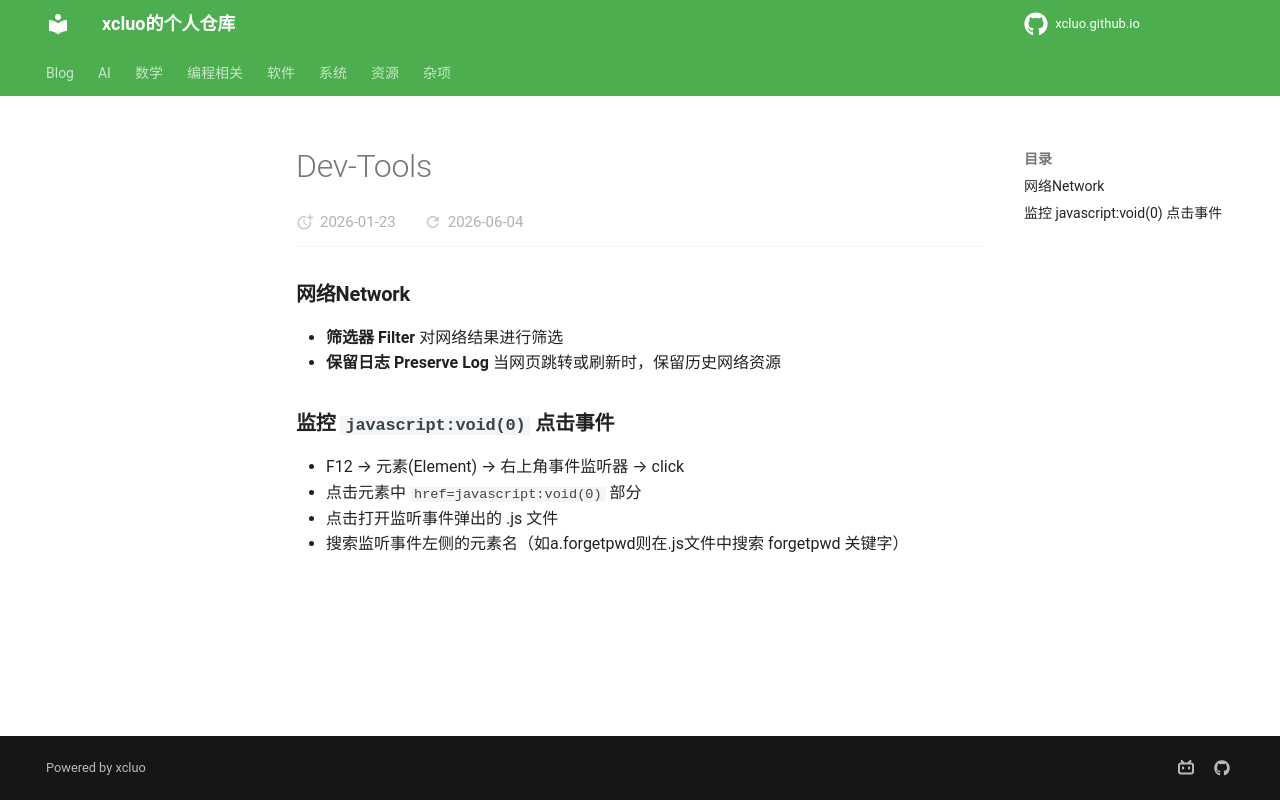

repository: xcluo/xcluo.github.io · page: Software/Profession/dev_tools.html · generator: mkdocs

---
title: "Dev-Tools"
---

### 网络Network

- **筛选器 Filter** 对网络结果进行筛选
- **保留日志 Preserve Log** 当网页跳转或刷新时，保留历史网络资源

### 监控 `javascript:void(0)` 点击事件

- F12 → 元素(Element) → 右上角事件监听器 → click
- 点击元素中 `href=javascript:void(0)` 部分
- 点击打开监听事件弹出的 .js 文件
- 搜索监听事件左侧的元素名（如a.forgetpwd则在.js文件中搜索 forgetpwd 关键字）
